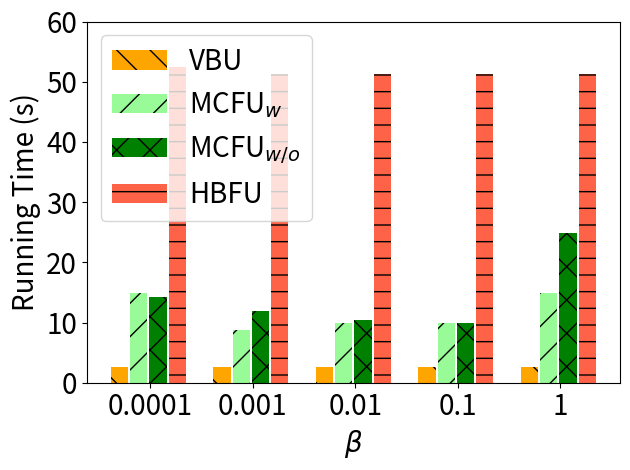

This chart was generated by the following Python code:
import matplotlib.pyplot as plt
import numpy as np

# [redacted]
labels = ['0.0001', '0.001', '0.01', '0.1', '1']
unl_fr = [997 , 997, 997, 997, 997  ]

unl_hess_r = [26*997/20/50000*100 +997/20, 26*100/5000*2.76 +997/20, 26*100/5000*2.76 + 997/20 , 26*100/5000*2.76 +997/20, 26*100/5000*2.76 +997/20 ]
unl_br = [26*997/20/50000*100,           26*997/20/50000*100   , 26*997/20/50000*100, 26*997/20/50000*100, 26*997/20/50000*100]

unl_vib = [75*997/20/50000*100*2,          44*997/20/50000*100*2     , 50*997/20/50000*100*2, 50*997/20/50000*100*2, 75*997/20/50000*100*2]
unl_self_r=[71*997/20/50000*100*2,       60*997/20/50000*100*2      , 52*997/20/50000*100*2, 50*997/20/50000*100*2, 125*997/20/50000*100*2]


#997/20/50000*100

x = np.arange(len(labels))  # the label locations
width = 0.6  # the width of the bars
# no_noise = np.around(no_noise,0)
# samping = np.around(samping,0)
# ldp = np.around(ldp,0)


plt.figure()
#plt.subplots(figsize=(8, 5.3))
#plt.bar(x - width / 2 - width / 8 + width / 8, unl_fr, width=0.168, label='Retrain', color='dodgerblue', hatch='/')
plt.bar(x - width / 2 - width / 8 + width / 8 , unl_br, width=0.168, label='VBU', color='orange', hatch='\\')
plt.bar(x - width / 8 - width / 16, unl_vib, width=0.168, label='MCFU$_{w}$', color='palegreen', hatch='/')
plt.bar(x + width / 8, unl_self_r, width=0.168, label='MCFU$_{w/o}$', color='g', hatch='x')
plt.bar(x + width / 2 - width / 8 + width / 16, unl_hess_r, width=0.168, label='HBFU', color='tomato', hatch='-')


# plt.bar(x - width / 2.5 ,  unl_br, width=width/3, label='VBU', color='orange', hatch='\\')
# plt.bar(x,unl_self_r, width=width/3, label='RFU-SS', color='g', hatch='x')
# plt.bar(x + width / 2.5,  unl_hess_r, width=width/3, label='HBU', color='tomato', hatch='-')


# Add some text for labels, title and custom x-axis tick labels, etc.
plt.ylabel('Running Time (s)', fontsize=20)
# ax.set_title('Performance of Different Users n')
plt.xticks(x, labels, fontsize=20)
# ax.set_xticklabels(labels,fontsize=15)

my_y_ticks = np.arange(0, 66.1, 10)
plt.yticks(my_y_ticks, fontsize=20)
# ax.set_yticklabels(my_y_ticks,fontsize=15)

plt.legend(loc='upper left', fontsize=20)
plt.xlabel('$\\beta$' ,fontsize=20)
# ax.bar_label(rects1, padding=1)
# ax.bar_label(rects2, padding=3)
# ax.bar_label(rects3, padding=3)

plt.tight_layout()

plt.rcParams['figure.figsize'] = (2.0, 1)
plt.rcParams['image.interpolation'] = 'nearest'
plt.rcParams['figure.subplot.left'] = 0.11
plt.rcParams['figure.subplot.bottom'] = 0.08
plt.rcParams['figure.subplot.right'] = 0.977
plt.rcParams['figure.subplot.top'] = 0.969
plt.savefig('cifar100_rt_beta_bar.png', dpi=200)
plt.show()
